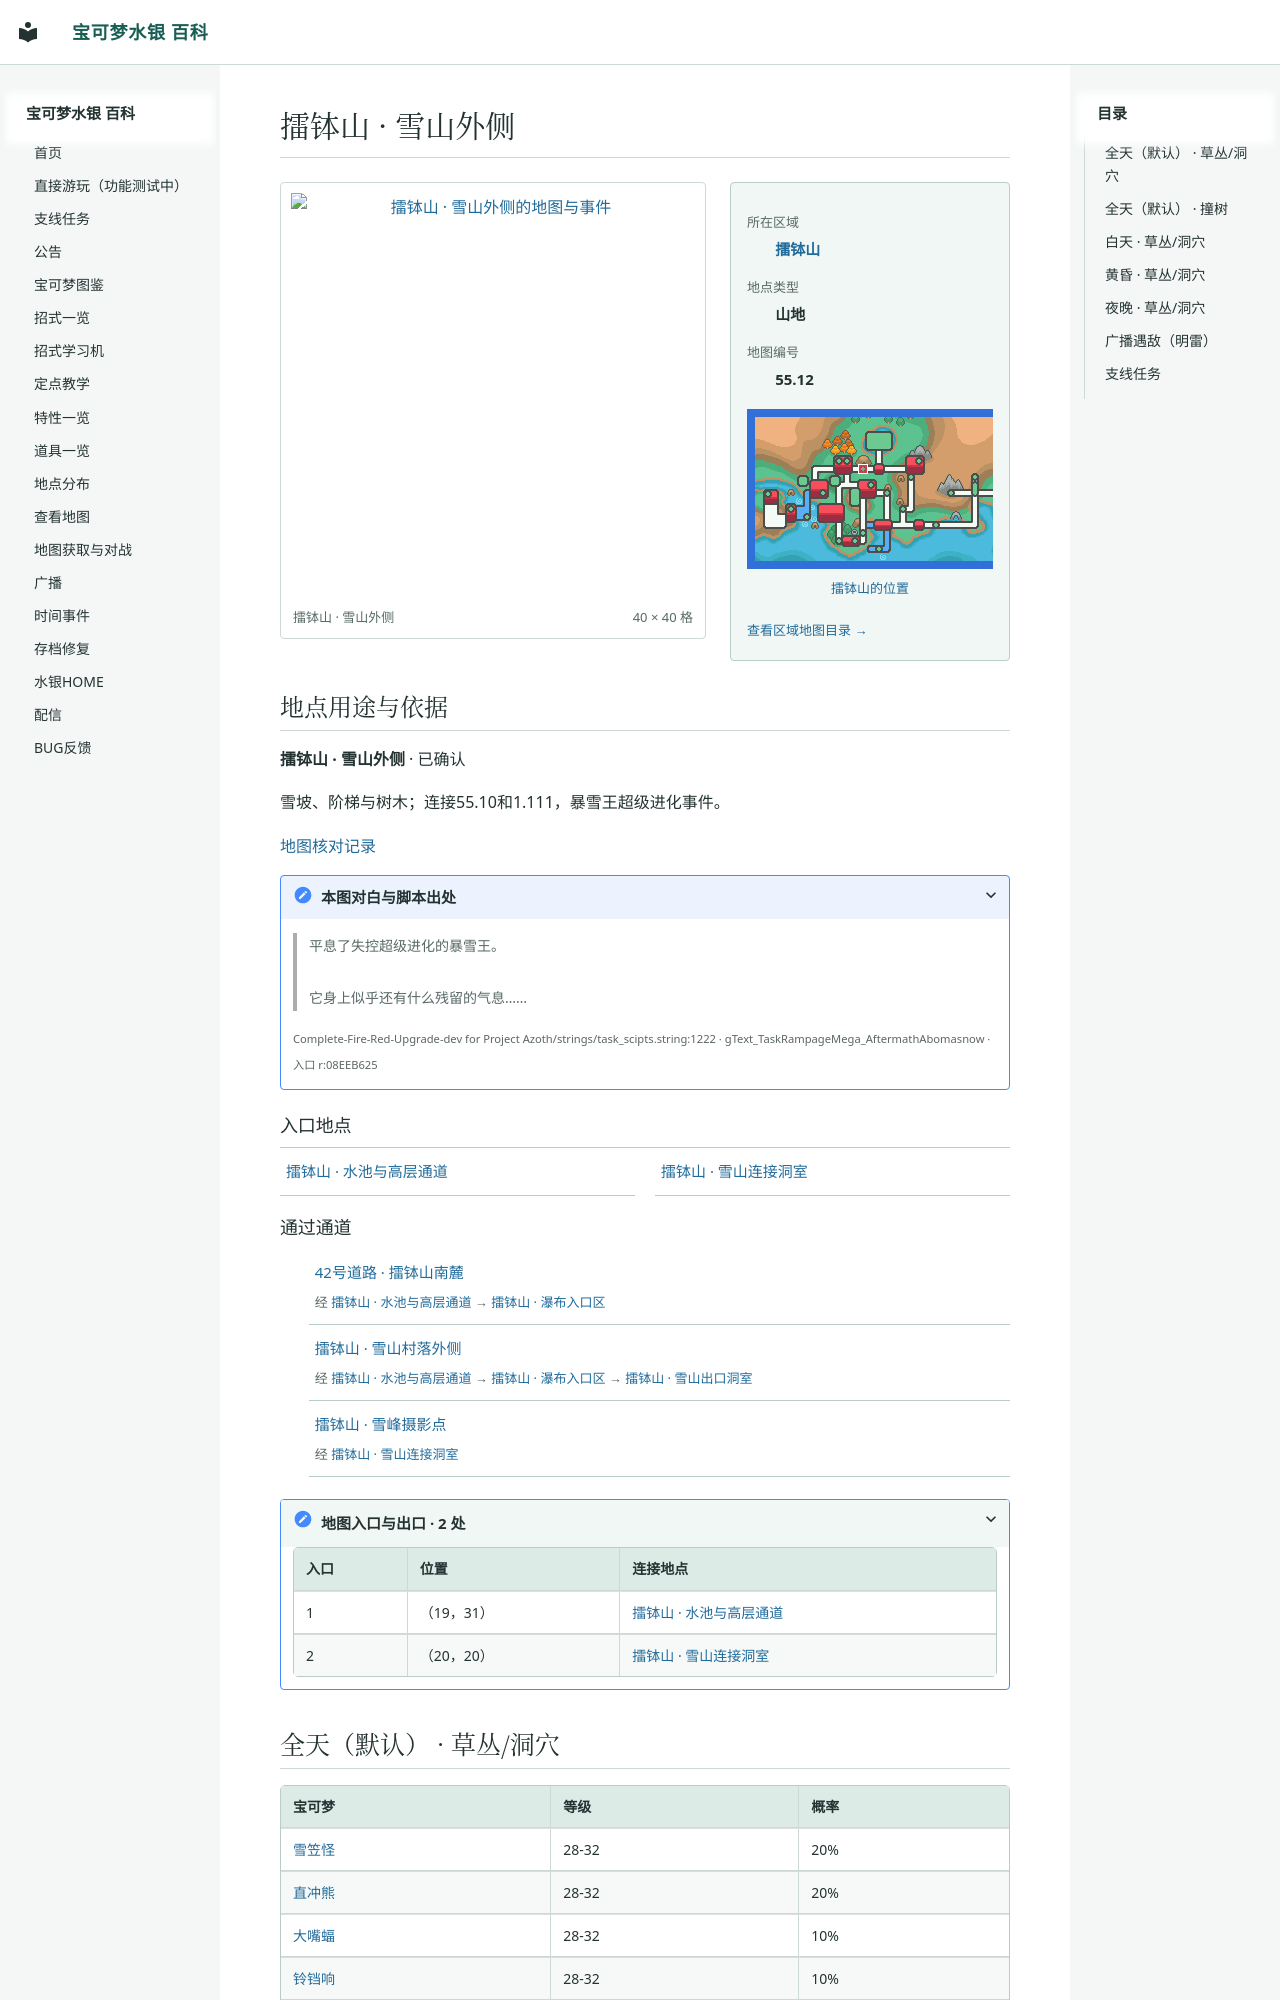

repository: Sum-Light/azoth-wiki · page: locations/map_55_12/index.html · generator: mkdocs

# 擂钵山 · 雪山外侧

<!-- location-atlas:start -->

<div class="loc-profile" data-location-map="55.12">
<div class="loc-profile-layout">
<div class="loc-main-map">
<a class="loc-image-link" href="../../sidequests/maps/map_55_12.png" target="_blank" rel="noopener">
<img src="../../sidequests/maps/map_55_12.png" alt="擂钵山 · 雪山外侧的地图与事件" loading="lazy" width="640" height="640"></a>
<div class="loc-map-caption"><span>擂钵山 · 雪山外侧</span><span>40 × 40 格</span></div>
</div>
<aside class="loc-facts">
<dl><dt>所在区域</dt><dd><a href="../atlas/?sec=99">擂钵山</a></dd><dt>地点类型</dt><dd>山地</dd><dt>地图编号</dt><dd>55.12</dd></dl>
<a class="loc-world-preview" href="../atlas/?sec=99" aria-label="擂钵山在大地图上的位置">
<span class="loc-world-canvas"><img src="../worldmap.png" alt="世界地图" loading="lazy">
<span class="loc-world-mark" style="left:24.9876%;top:21.8375%;width:1.5629%;height:3.1250%"></span>
</span></a>
<a class="loc-world-label" href="../atlas/?sec=99">擂钵山的位置</a>
<a class="loc-atlas-return" href="../atlas/?sec=99">查看区域地图目录 &rarr;</a>
</aside>
</div>
<section class="loc-identity" aria-labelledby="map-identity">
<h2 id="map-identity">地点用途与依据</h2>
<p><strong>擂钵山 · 雪山外侧</strong> · 已确认</p>
<p>雪坡、阶梯与树木；连接55.10和1.111，暴雪王超级进化事件。</p>
<a href="../map_review/">地图核对记录</a>
<details><summary>本图对白与脚本出处</summary>
<blockquote><p>平息了失控超级进化的暴雪王。<br><br>它身上似乎还有什么残留的气息……</p></blockquote>
<p><small>Complete-Fire-Red-Upgrade-dev for Project Azoth/strings/task_scipts.string:1222 · gText_TaskRampageMega_AftermathAbomasnow · 入口 r:08EEB625</small></p>
</details>
</section>
<h3>入口地点</h3>
<nav class="loc-neighbors" aria-label="出入口连接地点">
<div><a href="../map_55_10/">擂钵山 · 水池与高层通道</a></div>
<div><a href="../map_1_111/">擂钵山 · 雪山连接洞室</a></div>
</nav>
<h3>通过通道</h3>
<ul class="loc-passages">
<li><a href="../map_3_97/">42号道路 · 擂钵山南麓</a><span>经 <a href="../map_55_10/">擂钵山 · 水池与高层通道</a> &rarr; <a href="../map_55_8/">擂钵山 · 瀑布入口区</a></span></li>
<li><a href="../map_55_13/">擂钵山 · 雪山村落外侧</a><span>经 <a href="../map_55_10/">擂钵山 · 水池与高层通道</a> &rarr; <a href="../map_55_8/">擂钵山 · 瀑布入口区</a> &rarr; <a href="../map_55_36/">擂钵山 · 雪山出口洞室</a></span></li>
<li><a href="../map_56_42/">擂钵山 · 雪峰摄影点</a><span>经 <a href="../map_1_111/">擂钵山 · 雪山连接洞室</a></span></li>
</ul>
<details class="loc-entrances"><summary>地图入口与出口 · 2 处</summary>
<div class="loc-table-scroll"><table><t
